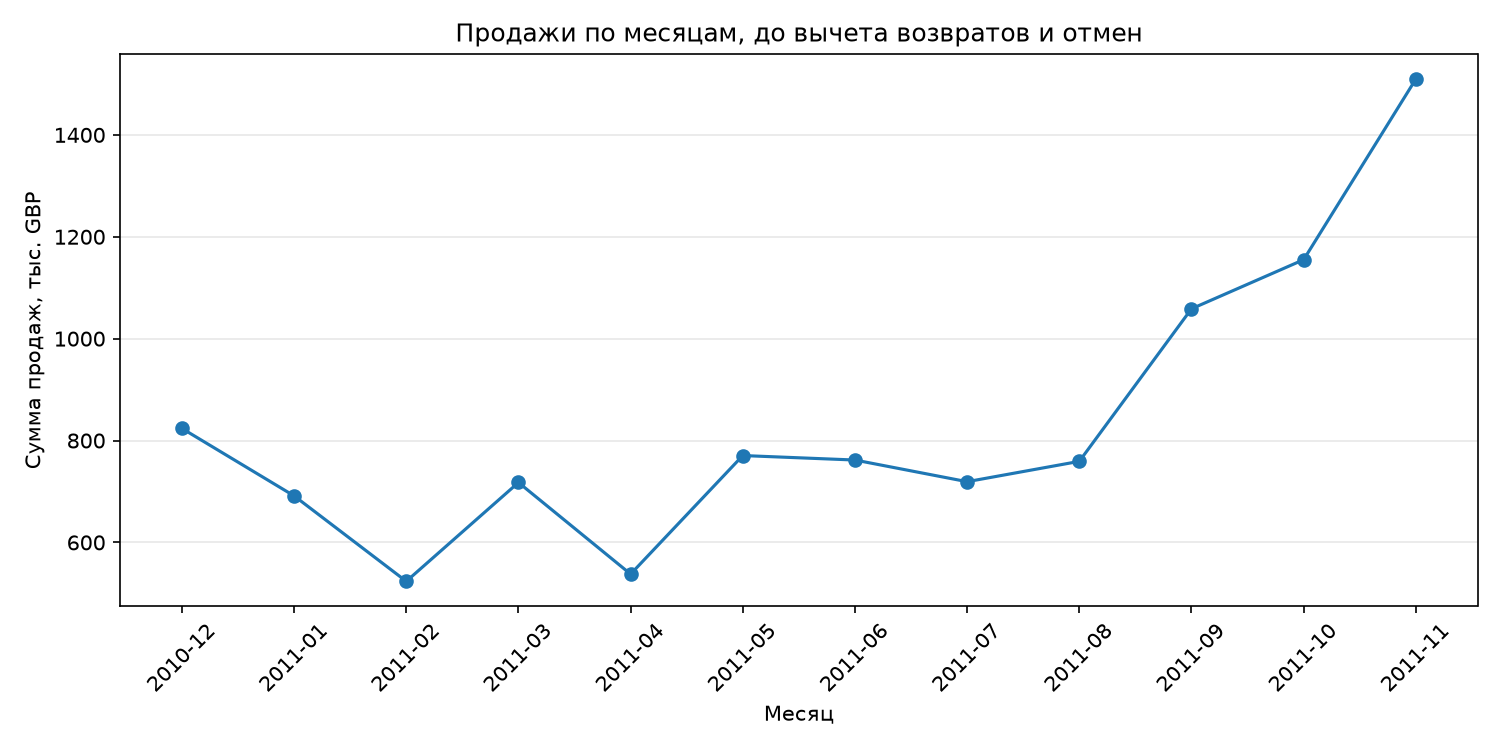

Values plotted in this chart, from the file beside it:
Month, GrossSales_GBP
2010-12, 823746
2011-01, 691365
2011-02, 523632
2011-03, 717639
2011-04, 537809
2011-05, 770536
2011-06, 761740
2011-07, 719221
2011-08, 759138
2011-09, 1058590
2011-10, 1154979
2011-11, 1509496
2011-12, 638793
